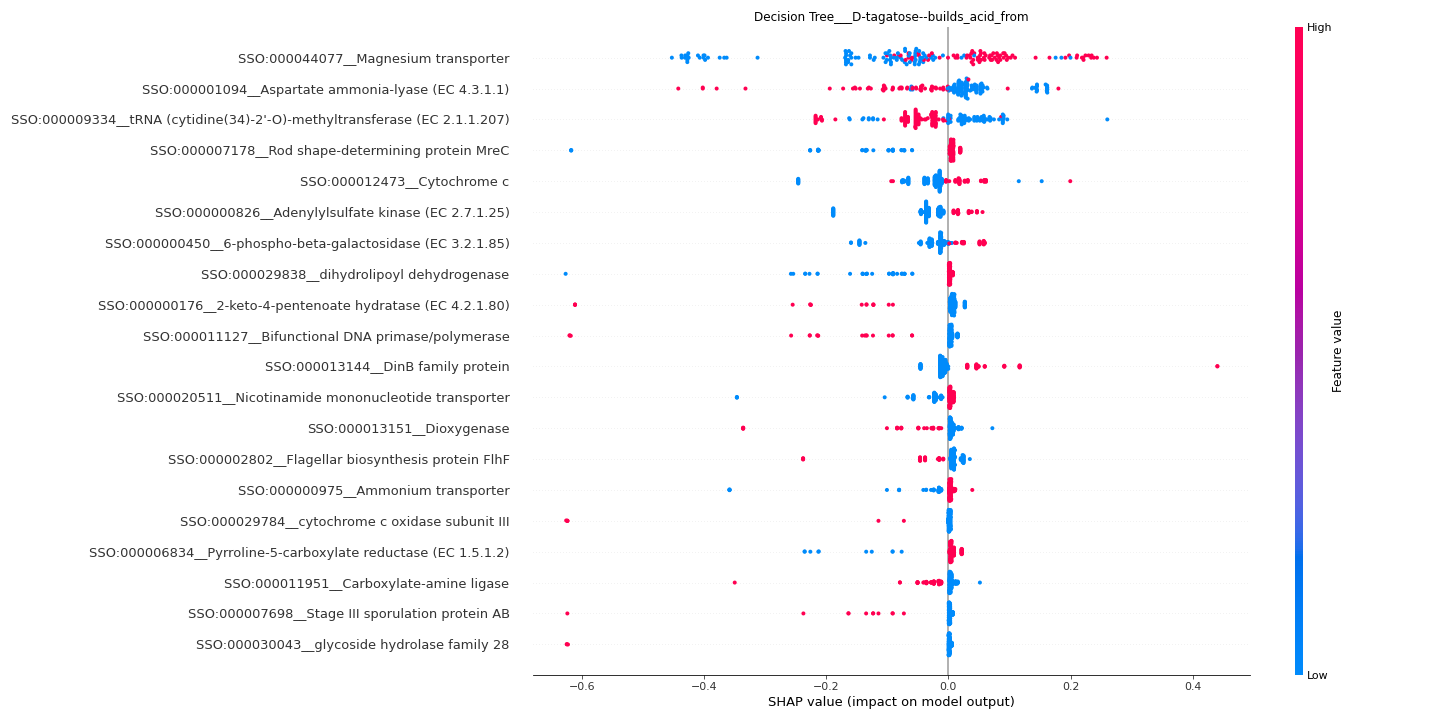

The file beside this chart, header and first rows:
feature	importance
SSO:000044077__Magnesium transporter	0.1285
SSO:000001094__Aspartate ammonia-lyase (…	0.06682
SSO:000009334__tRNA (cytidine(34)-2'-O)-…	0.06128
SSO:000007178__Rod shape-determining pro…	0.04428
SSO:000012473__Cytochrome c	0.04263
SSO:000000826__Adenylylsulfate kinase (E…	0.0397
SSO:000000450__6-phospho-beta-galactosid…	0.03135
SSO:000029838__dihydrolipoyl dehydrogena…	0.02951
SSO:000000176__2-keto-4-pentenoate hydra…	0.02939
SSO:000011127__Bifunctional DNA primase/…	0.0287
SSO:000013144__DinB family protein	0.02842
SSO:000020511__Nicotinamide mononucleoti…	0.02168
SSO:000013151__Dioxygenase	0.02159
SSO:000002802__Flagellar biosynthesis pr…	0.01866
SSO:000000975__Ammonium transporter	0.01662
SSO:000029784__cytochrome c oxidase subu…	0.01631
SSO:000006834__Pyrroline-5-carboxylate r…	0.01617
SSO:000011951__Carboxylate-amine ligase	0.01397
SSO:000007698__Stage III sporulation pro…	0.01312
SSO:000030043__glycoside hydrolase famil…	0.01227
